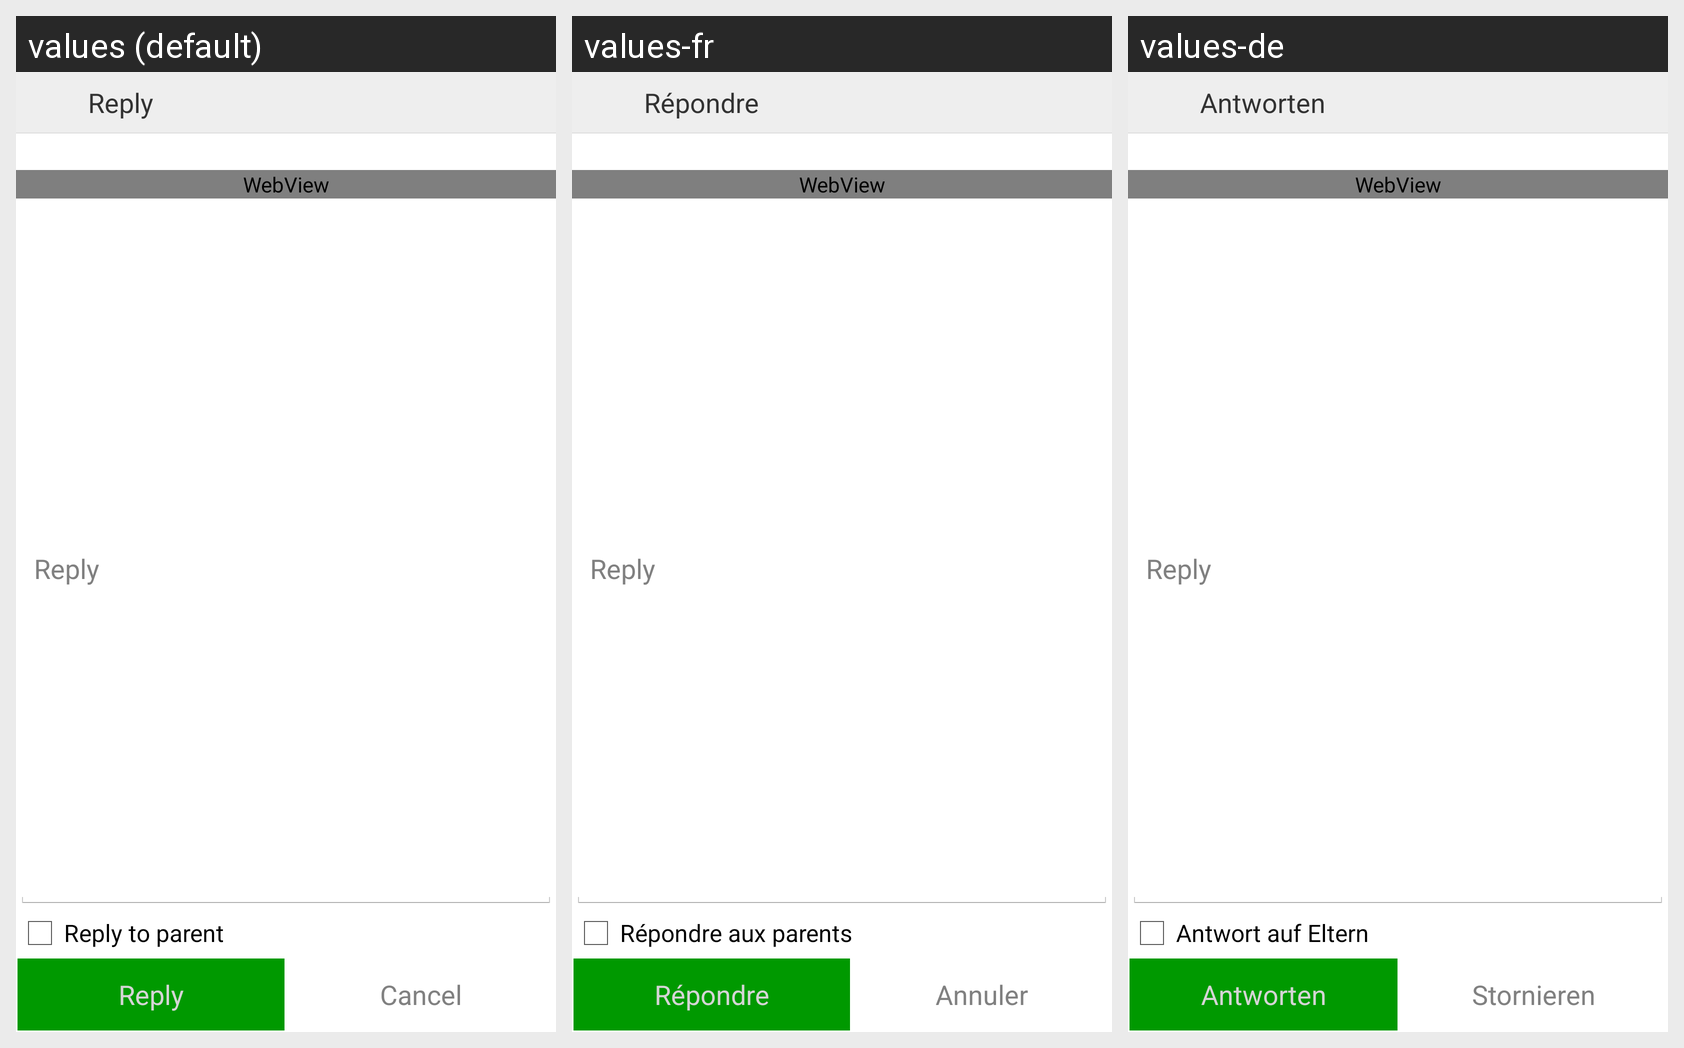

The same Android screen rendered under several of its app's locales, left to right. List the strings drawn on it with the default value and each locale's translation.
Android screen res/layout/activity_create_reply.xml rendered under 3 locales, left to right: values (default), values-fr, values-de. Device: Nexus 5 (rendered at 1080×1920; each locale shown at half size, 540×960, under a caption strip naming it); theme AppTheme.
Other locales in the repository, not shown: values-es, values-pt, values-ru.
Strings drawn on this screen, with the default value and each locale's value (text and hints the layout hard-codes, and strings that could not be matched under every locale, appear in the picture but are not listed):

reply
  values: Reply
  values-fr: Répondre
  values-de: Antworten

replyToParent
  values: Reply to parent
  values-fr: Répondre aux parents
  values-de: Antwort auf Eltern

cancel
  values: Cancel
  values-fr: Annuler
  values-de: Stornieren
